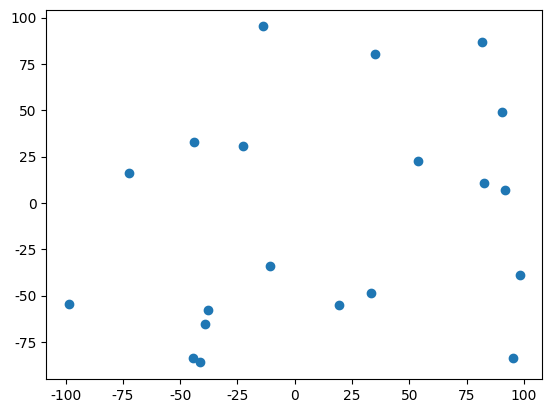

Here is the Python script that generated this plot:
import numpy as np
import matplotlib.pyplot as plt
from scipy.stats import multivariate_normal
from mpl_toolkits.mplot3d import Axes3D
import random
plt.rcParams['font.sans-serif']=['SimHei'] #显示中文标签
plt.rcParams['axes.unicode_minus']=False   #这两行需要手动设置

# 生成高斯分布
def Gaussian_Distribution(N=2, M=300, m=100, sigma=20):
    '''
    Parameters
    ----------
    N 维度
    M 样本数
    m 样本均值
    sigma: 样本方差
    
    Returns
    -------
    data  shape(M, N), M 个 N 维服从高斯分布的样本
    Gaussian  高斯分布概率密度函数
    '''
    mean = np.zeros(N) + m  # 均值矩阵，每个维度的均值都为 m
    cov = np.eye(N) * sigma  # 协方差矩阵，每个维度的方差都为 sigma
    # 产生 N 维高斯分布数据
    data = np.random.multivariate_normal(mean, cov, M)
    # N 维数据高斯分布概率密度函数
    Gaussian = multivariate_normal(mean=mean, cov=cov) 
    return data, Gaussian




# 生成均匀分布
def uniform_Distribution(a=0.6, b=1.2, M=300):
    re = []
    for i in range(M):
        re.append(round(random.uniform(a, b),3))
    return re


def data_pre(lt=300, lw=500, m=100, sd=20):
    worker, _ = Gaussian_Distribution(M=lw)
    task, _ = Gaussian_Distribution(M=lt)
    w_e = uniform_Distribution(M=lw)
    t_e = uniform_Distribution(M=lt)
    w_x,w_y = worker.T 
    t_x,t_y = task.T
    re_worker = []
    re_task = []
    for i in range(lw):
        tmp = {
            'x' : round(w_x[i],3),
            'y' : round(w_y[i],3),
            'epsilon' : round(w_e[i],3)
        }
        re_worker.append(tmp)
    for i in range(lt):
        tmp = {
            'x' : round(t_x[i],3),
            'y' : round(t_y[i],3),
            'epsilon' : round(t_e[i],3)
        }
        re_task.append(tmp)
    # 打开一个文件
    fo = open(str(lt)+"_"+str(lw)+"_"+str(m)+"_"+str(sd)+".txt", "w")
    fo.write(str(re_task))
    fo.write('\n')
    fo.write(str(re_worker))
    # 关闭打开的文件
    fo.close()


def pre_defined(N=20):
    a = np.random.uniform(-100, 100, size=(N,2))
    re = []
    for i in a:
        tmp = {
            'x' : round(i[0],3),
            'y' : round(i[1],3)
        }
        re.append(tmp)
    plt.scatter(a[:,0],a[:,1])
    plt.show()
    # 打开一个文件
    fo = open("predefined"+str(N)+".txt", "w")
    fo.write(str(re))
    # 关闭打开的文件
    fo.close()
    return re

def data_pre1(lt=300, lw=500, m=100, sd=20):
    worker, _ = Gaussian_Distribution(M=lw)
    task, _ = Gaussian_Distribution(M=lt)
    for i in range(5):
        a=0.2+0.2*i
        b=1.2
        w_e = uniform_Distribution(a,b,M=lw)
        t_e = uniform_Distribution(a,b,M=lt)
        w_x,w_y = worker.T 
        t_x,t_y = task.T
        re_worker = []
        re_task = []
        for i in range(lw):
            tmp = {
                'x' : round(w_x[i],3),
                'y' : round(w_y[i],3),
                'epsilon' : round(w_e[i],3)
            }
            re_worker.append(tmp)
        for i in range(lt):
            tmp = {
                'x' : round(t_x[i],3),
                'y' : round(t_y[i],3),
                'epsilon' : round(t_e[i],3)
            }
            re_task.append(tmp)
        # 打开一个文件
        fo = open(str(lt)+"_"+str(lw)+"_"+str(m)+"_"+str(sd)+'_'+str(a)+'_'+str(b)+".txt", "w")
        fo.write(str(re_task))
        fo.write('\n')
        fo.write(str(re_worker))
        # 关闭打开的文件
        fo.close()


# 固定其中三项，TBF的隐私参数默认0.6  PTBF的隐私参数默认0.6-1.2
T_size = [100,200,300,400,500]
W_size = [300,400,500,600,700]
mean = [50,75,100,125,150]
sigma = [10,15,20,25,30]


# 生成测试的点
for i in range(len(T_size)):
    data_pre(lt=T_size[i])
for i in range(len(W_size)):
    data_pre(lw=W_size[i])
for i in range(len(mean)):
    data_pre(m=mean[i])
for i in range(len(sigma)):
    data_pre(sd=sigma[i])

# 生成预定义的点
pre_node = pre_defined()
# print(pre_node)

# 生成5个个性隐私参数的文件
data_pre1()



# '''二元高斯散点图举例'''
# data, _ = Gaussian_Distribution(N=2, M=3000, m=150, sigma=30)
# for i in data:
#     print(i)
# x, y = data.T
# print(len(data))
# plt.scatter(x, y)
# plt.title('服从均值=100，方差=20的二维正态分布散点图')
# plt.xlabel("x")
# plt.ylabel("y")
# plt.grid(linewidth='1')
# plt.show()
